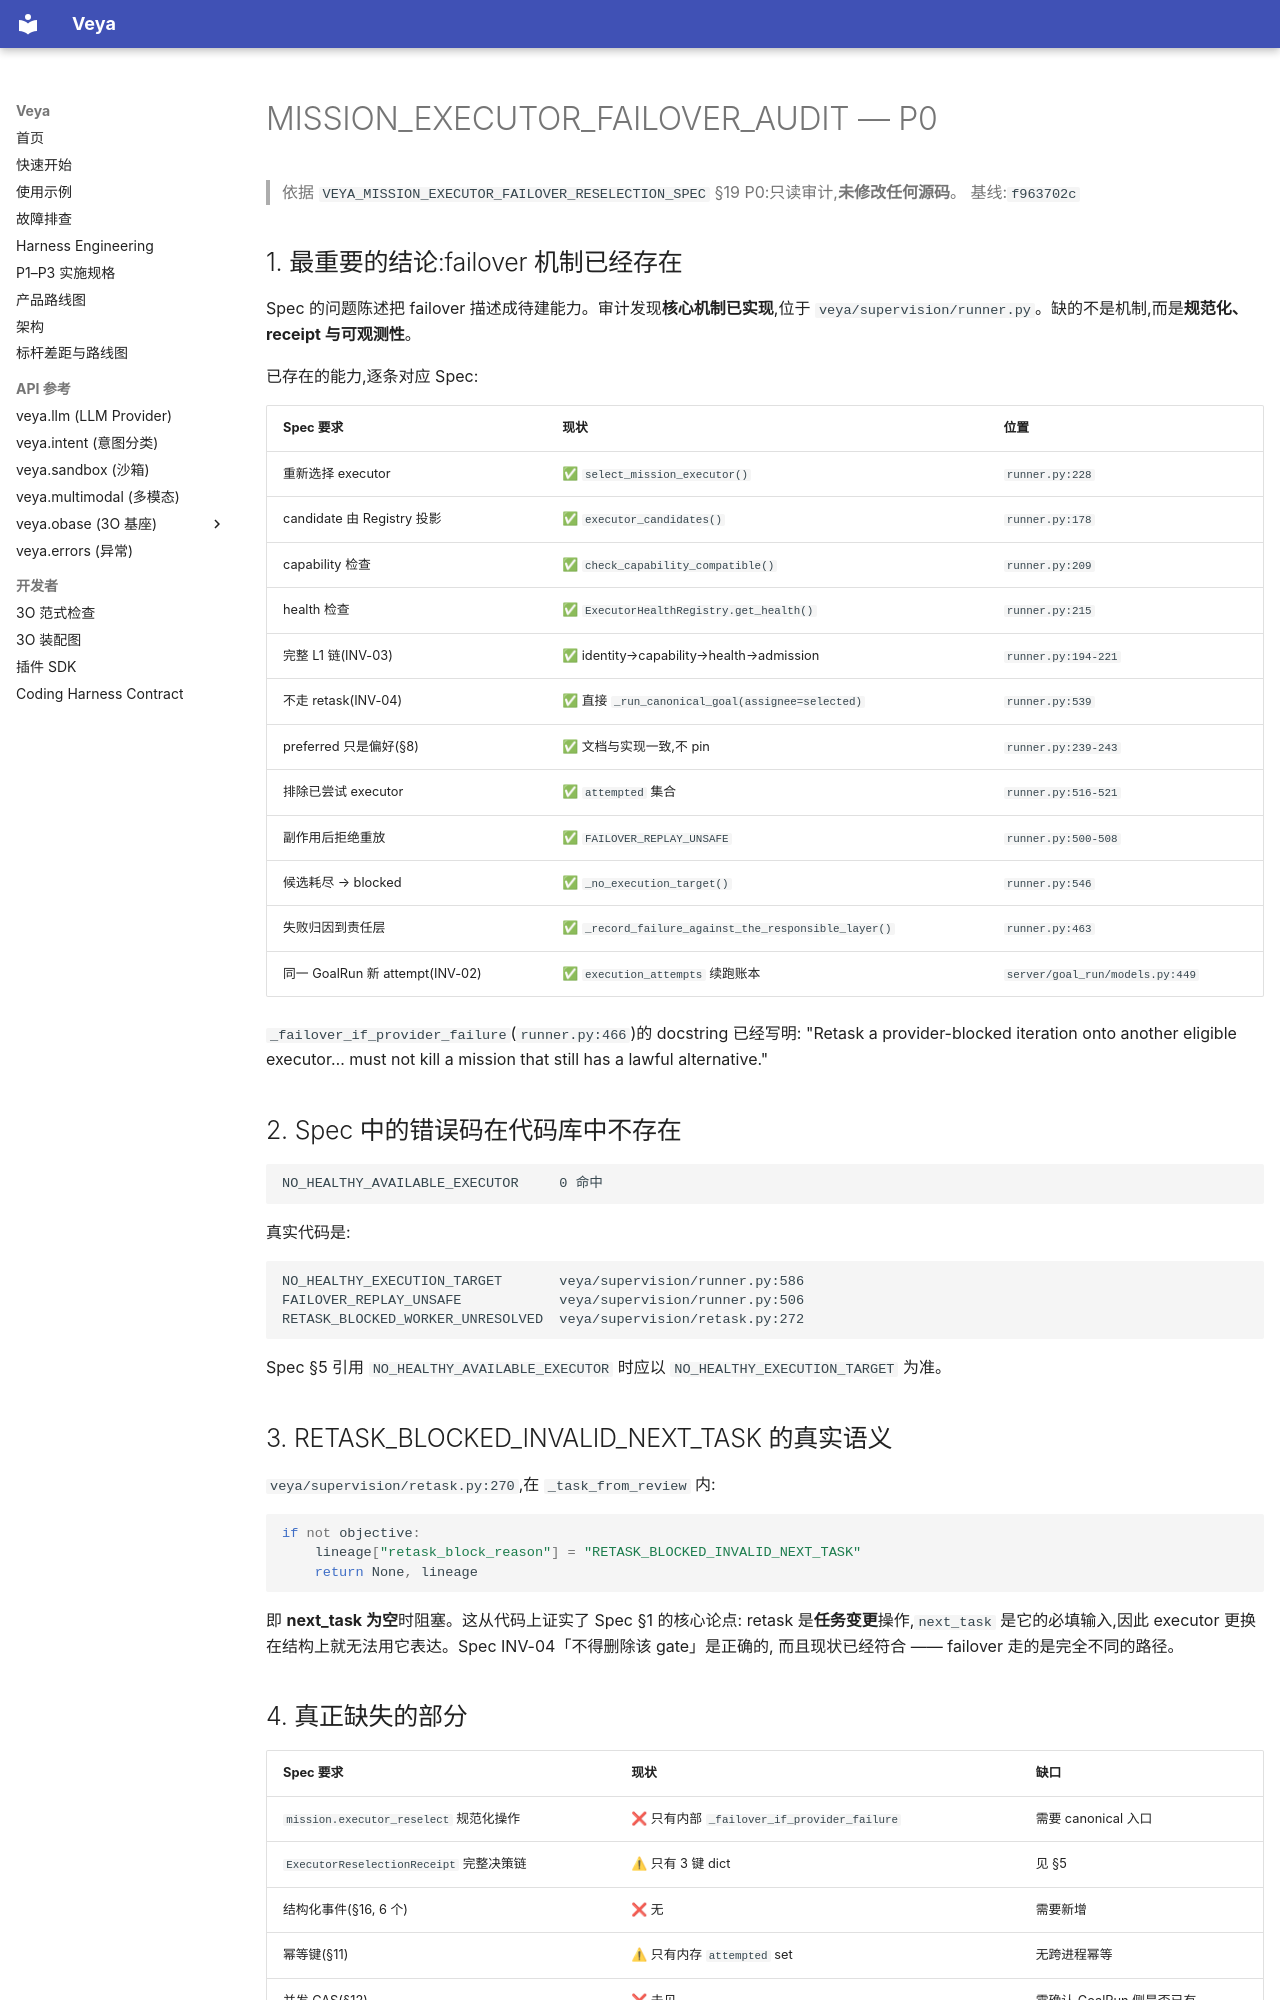

repository: soffy88/Veya · page: reports/MISSION_EXECUTOR_FAILOVER_AUDIT/index.html · generator: mkdocs

# MISSION_EXECUTOR_FAILOVER_AUDIT — P0

> 依据 `VEYA_MISSION_EXECUTOR_FAILOVER_RESELECTION_SPEC` §19 P0:只读审计,**未修改任何源码**。
> 基线:`f963702c`

## 1. 最重要的结论:failover 机制已经存在

Spec 的问题陈述把 failover 描述成待建能力。审计发现**核心机制已实现**,位于
`veya/supervision/runner.py`。缺的不是机制,而是**规范化、receipt 与可观测性**。

已存在的能力,逐条对应 Spec:

| Spec 要求 | 现状 | 位置 |
|---|---|---|
| 重新选择 executor | ✅ `select_mission_executor()` | `runner.py:228` |
| candidate 由 Registry 投影 | ✅ `executor_candidates()` | `runner.py:178` |
| capability 检查 | ✅ `check_capability_compatible()` | `runner.py:209` |
| health 检查 | ✅ `ExecutorHealthRegistry.get_health()` | `runner.py:215` |
| 完整 L1 链(INV-03) | ✅ identity→capability→health→admission | `runner.py:194-221` |
| 不走 retask(INV-04) | ✅ 直接 `_run_canonical_goal(assignee=selected)` | `runner.py:539` |
| preferred 只是偏好(§8) | ✅ 文档与实现一致,不 pin | `runner.py:239-243` |
| 排除已尝试 executor | ✅ `attempted` 集合 | `runner.py:516-521` |
| 副作用后拒绝重放 | ✅ `FAILOVER_REPLAY_UNSAFE` | `runner.py:500-508` |
| 候选耗尽 → blocked | ✅ `_no_execution_target()` | `runner.py:546` |
| 失败归因到责任层 | ✅ `_record_failure_against_the_responsible_layer()` | `runner.py:463` |
| 同一 GoalRun 新 attempt(INV-02) | ✅ `execution_attempts` 续跑账本 | `server/goal_run/models.py:449` |

`_failover_if_provider_failure`(`runner.py:466`)的 docstring 已经写明:
"Retask a provider-blocked iteration onto another eligible executor… must not
kill a mission that still has a lawful alternative."

## 2. Spec 中的错误码在代码库中不存在

```text
NO_HEALTHY_AVAILABLE_EXECUTOR     0 命中
```

真实代码是:

```text
NO_HEALTHY_EXECUTION_TARGET       veya/supervision/runner.py:586
FAILOVER_REPLAY_UNSAFE            veya/supervision/runner.py:506
RETASK_BLOCKED_WORKER_UNRESOLVED  veya/supervision/retask.py:272
```

Spec §5 引用 `NO_HEALTHY_AVAILABLE_EXECUTOR` 时应以 `NO_HEALTHY_EXECUTION_TARGET` 为准。

## 3. RETASK_BLOCKED_INVALID_NEXT_TASK 的真实语义

`veya/supervision/retask.py:270`,在 `_task_from_review` 内:

```python
if not objective:
    lineage["retask_block_reason"] = "RETASK_BLOCKED_INVALID_NEXT_TASK"
    return None, lineage
```

即 **next_task 为空**时阻塞。这从代码上证实了 Spec §1 的核心论点:
retask 是**任务变更**操作,`next_task` 是它的必填输入,因此 executor 更换
在结构上就无法用它表达。Spec INV-04「不得删除该 gate」是正确的,
而且现状已经符合 —— failover 走的是完全不同的路径。
